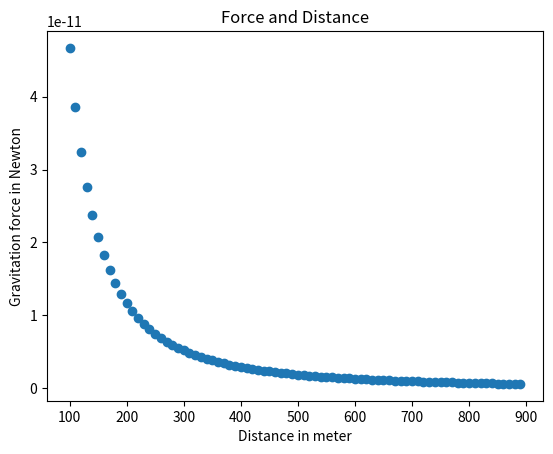

Generate this figure with matplotlib:
import matplotlib.pyplot as plt
import numpy as np

# x_number=[1,2,3,4,5,8,9,11]
# y_number=[2,4,5,7,2,11,44,12]
#
# plt.plot(x_number,y_number,"x")
# plt.show()
#
# x= np.linspace(0,10)
# line=plt.plot(x,np.sin(x))
# plt.show()

# x= np.linspace(-8,6)
# #x**2 +2x-1
# func=np.poly1d(np.array([1,2,-1]).astype(float))
# line=plt.plot(x,func(x))
# plt.show()

def drawForce(x,y):
    plt.plot(x,y,'o')
    plt.xlabel("Distance in meter")
    plt.ylabel("Gravitation force in Newton")
    plt.title("Force and Distance")
    plt.show()
def genarateForce():
    r=range(100,900,10)
    F=[]
    G=6.67*(10**(-11))
    m1=100
    m2=70
    for dis in r:
        force=G*(m1*m2)/(dis**2)
        F.append(force)
    drawForce(r,F)
genarateForce()
